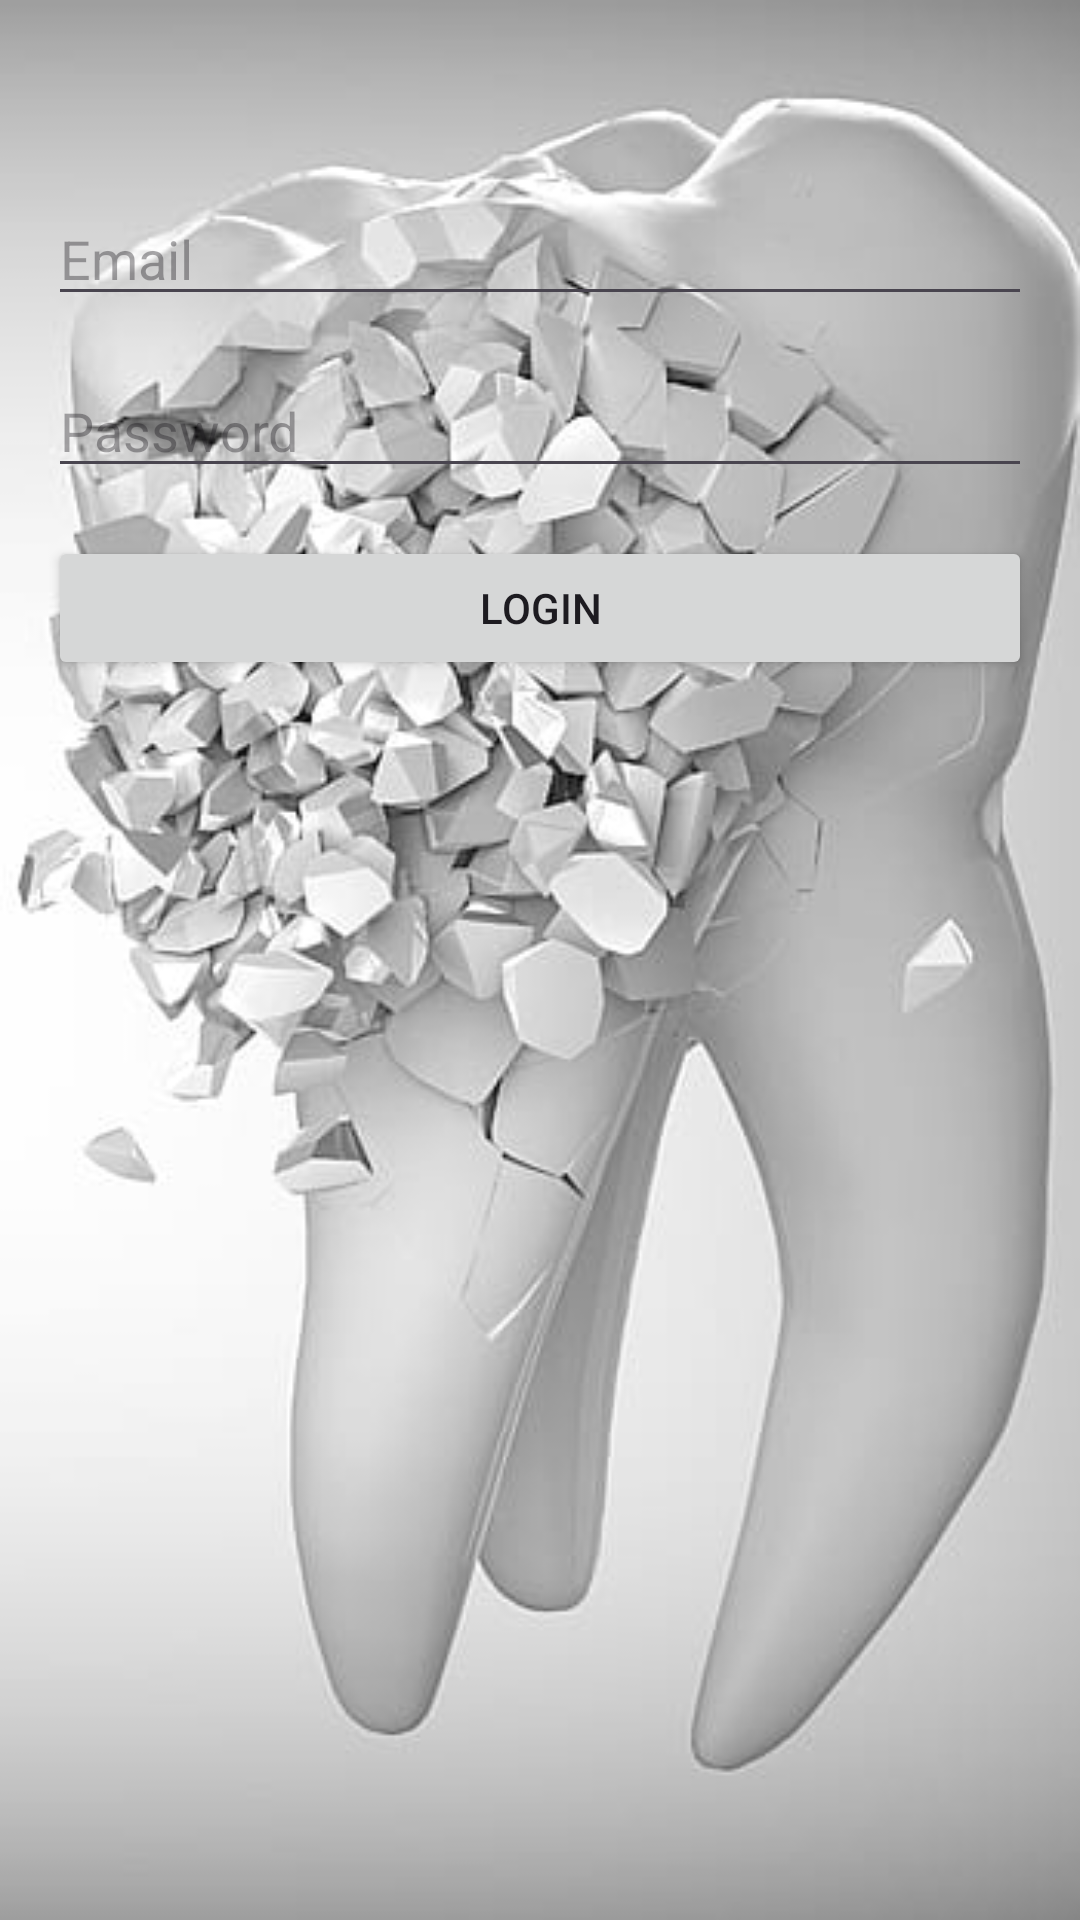

Reconstruct the res/layout file that produces this screen, plus the resources it refers to.
<!-- AndroidManifest.xml: application theme Theme.Clinicsystem -->
<!-- res/layout/activity_login.xml -->
<?xml version="1.0" encoding="utf-8"?>
<RelativeLayout xmlns:android="http://schemas.android.com/apk/res/android"
    xmlns:app="http://schemas.android.com/apk/res-auto"
    xmlns:tools="http://schemas.android.com/tools"
    android:layout_width="match_parent"
    android:layout_height="match_parent"
    android:padding="16dp"
    android:background="@drawable/backimg2"
    tools:context=".LoginActivity">


    <EditText
        android:id="@+id/emailEditText"
        android:layout_width="match_parent"
        android:layout_height="wrap_content"
        android:hint="Email"
        android:layout_marginTop="48dp"
        android:inputType="textEmailAddress" />

    <EditText
        android:id="@+id/passwordEditText"
        android:layout_width="match_parent"
        android:layout_height="wrap_content"
        android:hint="Password"
        android:layout_below="@+id/emailEditText"
        android:layout_marginTop="16dp"
        android:inputType="textPassword" />

    <Button
        android:id="@+id/loginButton"
        android:layout_width="match_parent"
        android:layout_height="wrap_content"
        android:text="Login"
        android:layout_below="@+id/passwordEditText"
        android:layout_marginTop="16dp" />

</RelativeLayout>
<!-- resources referenced by this layout -->
<resources>
  <!-- drawable backimg2: jpg bitmap (drawable, 24879 bytes) -->
  <style name="Theme.Clinicsystem" parent="Base.Theme.Clinicsystem" />
  <style name="Base.Theme.Clinicsystem" parent="Theme.Material3.DayNight.NoActionBar">
          
          
      </style>
</resources>
